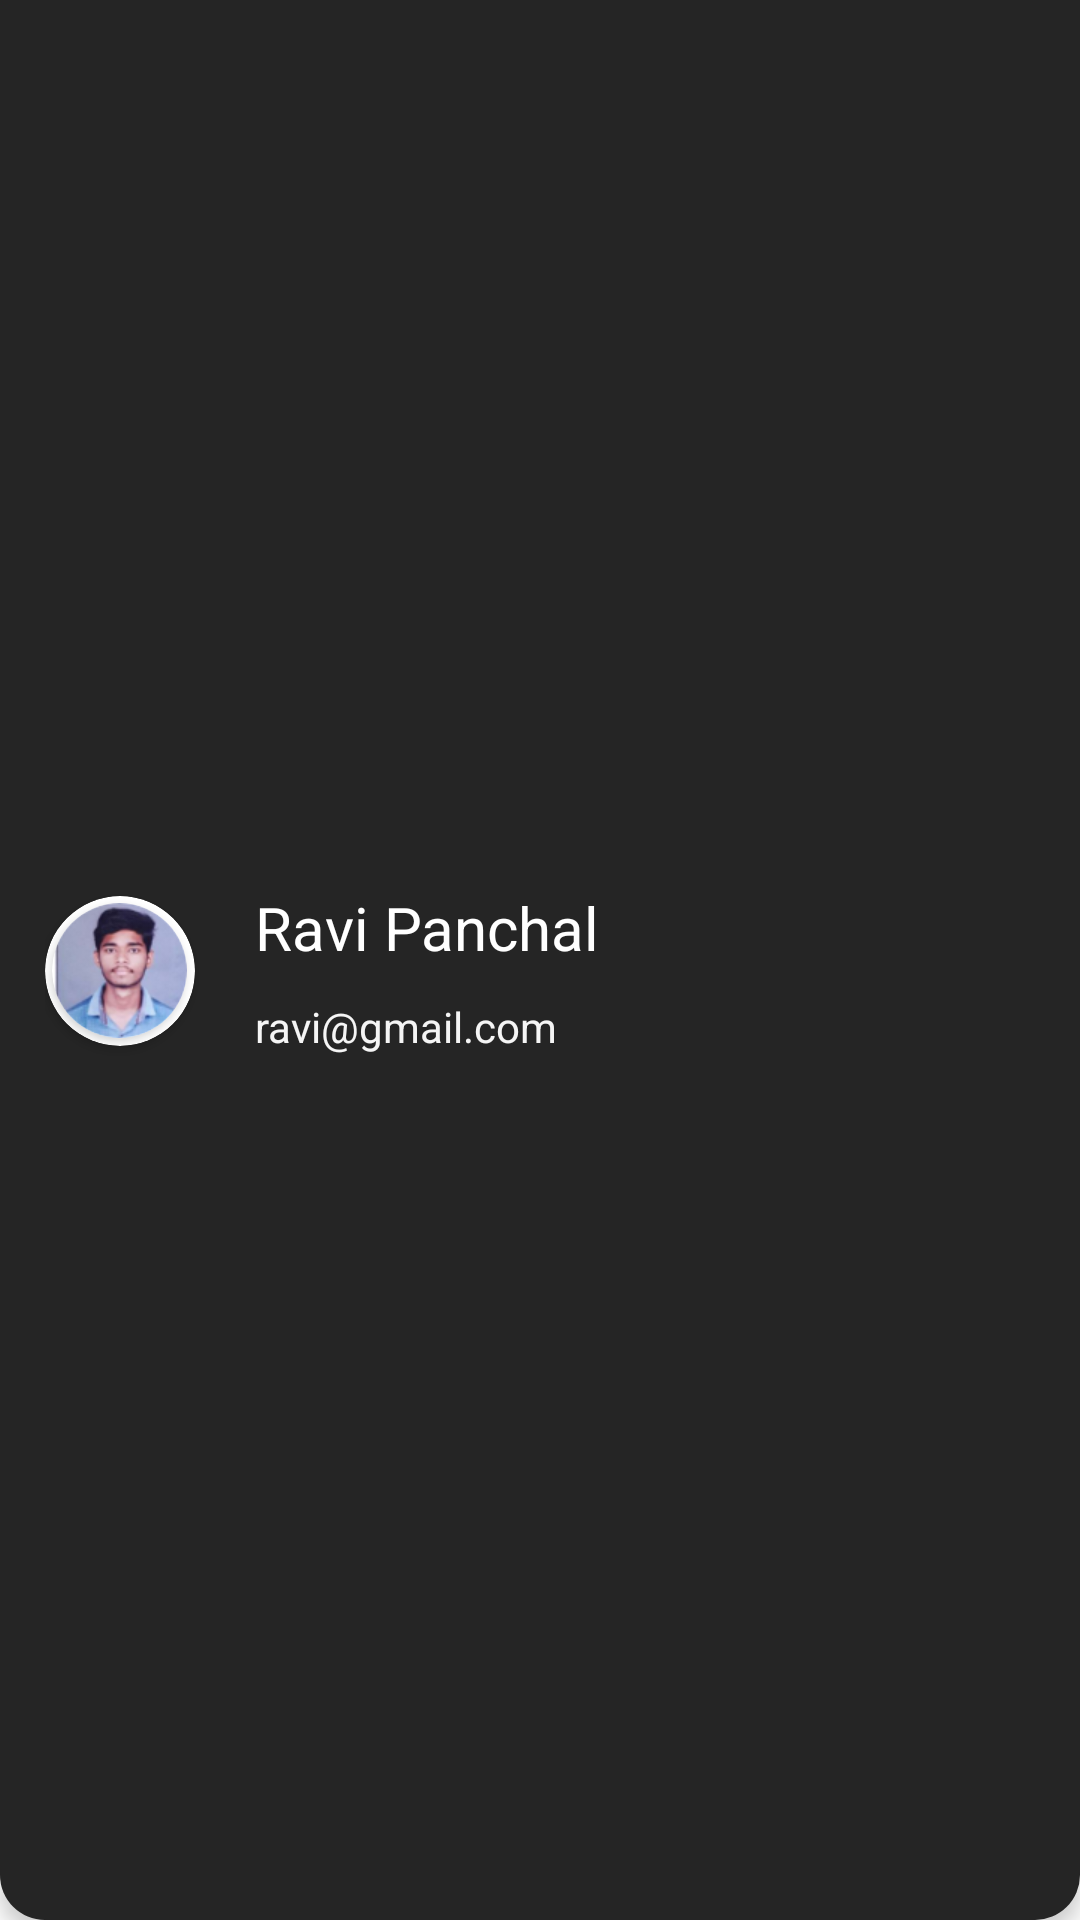

Write the Android layout XML for this screen, with the resource values it uses.
<!-- AndroidManifest.xml: application theme Theme.LMS -->
<!-- res/layout/nav_header.xml -->
<?xml version="1.0" encoding="utf-8"?>
<LinearLayout xmlns:android="http://schemas.android.com/apk/res/android"
    xmlns:app="http://schemas.android.com/apk/res-auto"
    xmlns:tools="http://schemas.android.com/tools"
    android:layout_width="match_parent"
    android:layout_height="wrap_content"
    android:background="@drawable/black_bottom_round"
    android:elevation="4sp"
    android:gravity="center"
    android:orientation="vertical"
    android:paddingLeft="15sp"
    android:paddingTop="35sp"
    android:paddingRight="15sp"
    android:paddingBottom="15sp">

    <LinearLayout
        android:layout_width="match_parent"
        android:layout_height="match_parent"
        android:gravity="center"
        android:orientation="horizontal">

        <androidx.cardview.widget.CardView
            android:layout_width="50sp"
            android:layout_height="50sp"
            app:cardCornerRadius="45sp">

            <androidx.cardview.widget.CardView
                android:layout_width="45sp"
                android:layout_height="45sp"
                android:layout_gravity="center"
                app:cardCornerRadius="45sp">

                <ImageView
                    android:id="@+id/imgUserProfileNavHeader"
                    android:layout_width="match_parent"
                    android:layout_height="match_parent"
                    android:layout_gravity="center"
                    app:srcCompat="@drawable/demo_profile" />
            </androidx.cardview.widget.CardView>

        </androidx.cardview.widget.CardView>

        <LinearLayout
            android:layout_width="match_parent"
            android:layout_height="wrap_content"
            android:layout_marginLeft="15sp"
            android:orientation="vertical">

            <TextView
                android:id="@+id/tvUserNameNavHeader"
                android:layout_width="match_parent"
                android:layout_height="wrap_content"
                android:padding="5sp"
                android:text="Ravi Panchal"
                android:textColor="@color/white"
                android:textSize="@dimen/h1" />

            <TextView
                android:id="@+id/tvUserEmailNavHeader"
                android:layout_width="match_parent"
                android:layout_height="wrap_content"
                android:padding="5sp"
                android:text="ravi@gmail.com"
                android:textColor="@color/lms_grey" />

        </LinearLayout>
    </LinearLayout>

    <View
        android:id="@+id/view3"
        android:layout_width="50sp"
        android:layout_height="8sp"
        android:layout_marginTop="5sp"
        android:background="@drawable/white_all_round" />
</LinearLayout>
<!-- resources referenced by this layout -->
<resources>
  <color name="lms_grey">#F5F5F5</color>
  <color name="white">#FFFFFFFF</color>
  <dimen name="h1">20sp</dimen>
  <!-- drawable black_bottom_round (drawable) -->
  <?xml version="1.0" encoding="utf-8"?>
  <shape xmlns:android="http://schemas.android.com/apk/res/android">
  
      <solid android:color="#252525"/>
      <corners
          android:bottomLeftRadius="15sp"
          android:bottomRightRadius="15sp"/>
  
  
  
  
  </shape>
  <!-- drawable demo_profile: png bitmap (drawable, 16032 bytes) -->
  <style name="Theme.LMS" parent="Theme.MaterialComponents.DayNight.NoActionBar">
          
          <item name="colorPrimary">@color/black</item>
          <item name="colorPrimaryVariant">@color/lms_grey</item>
          <item name="colorOnPrimary">@color/white</item>
          
          <item name="colorSecondary">@color/teal_200</item>
          <item name="colorSecondaryVariant">@color/teal_700</item>
          <item name="colorOnSecondary">@color/black</item>
          
          <item name="android:statusBarColor">?attr/colorPrimaryVariant</item>
          
          <item name="android:windowTranslucentStatus">true</item>
          <item name="fontFamily">@font/actor</item>
      </style>
  <color name="black">#FF000000</color>
  <color name="teal_200">#FF03DAC5</color>
  <color name="teal_700">#FF018786</color>
</resources>
